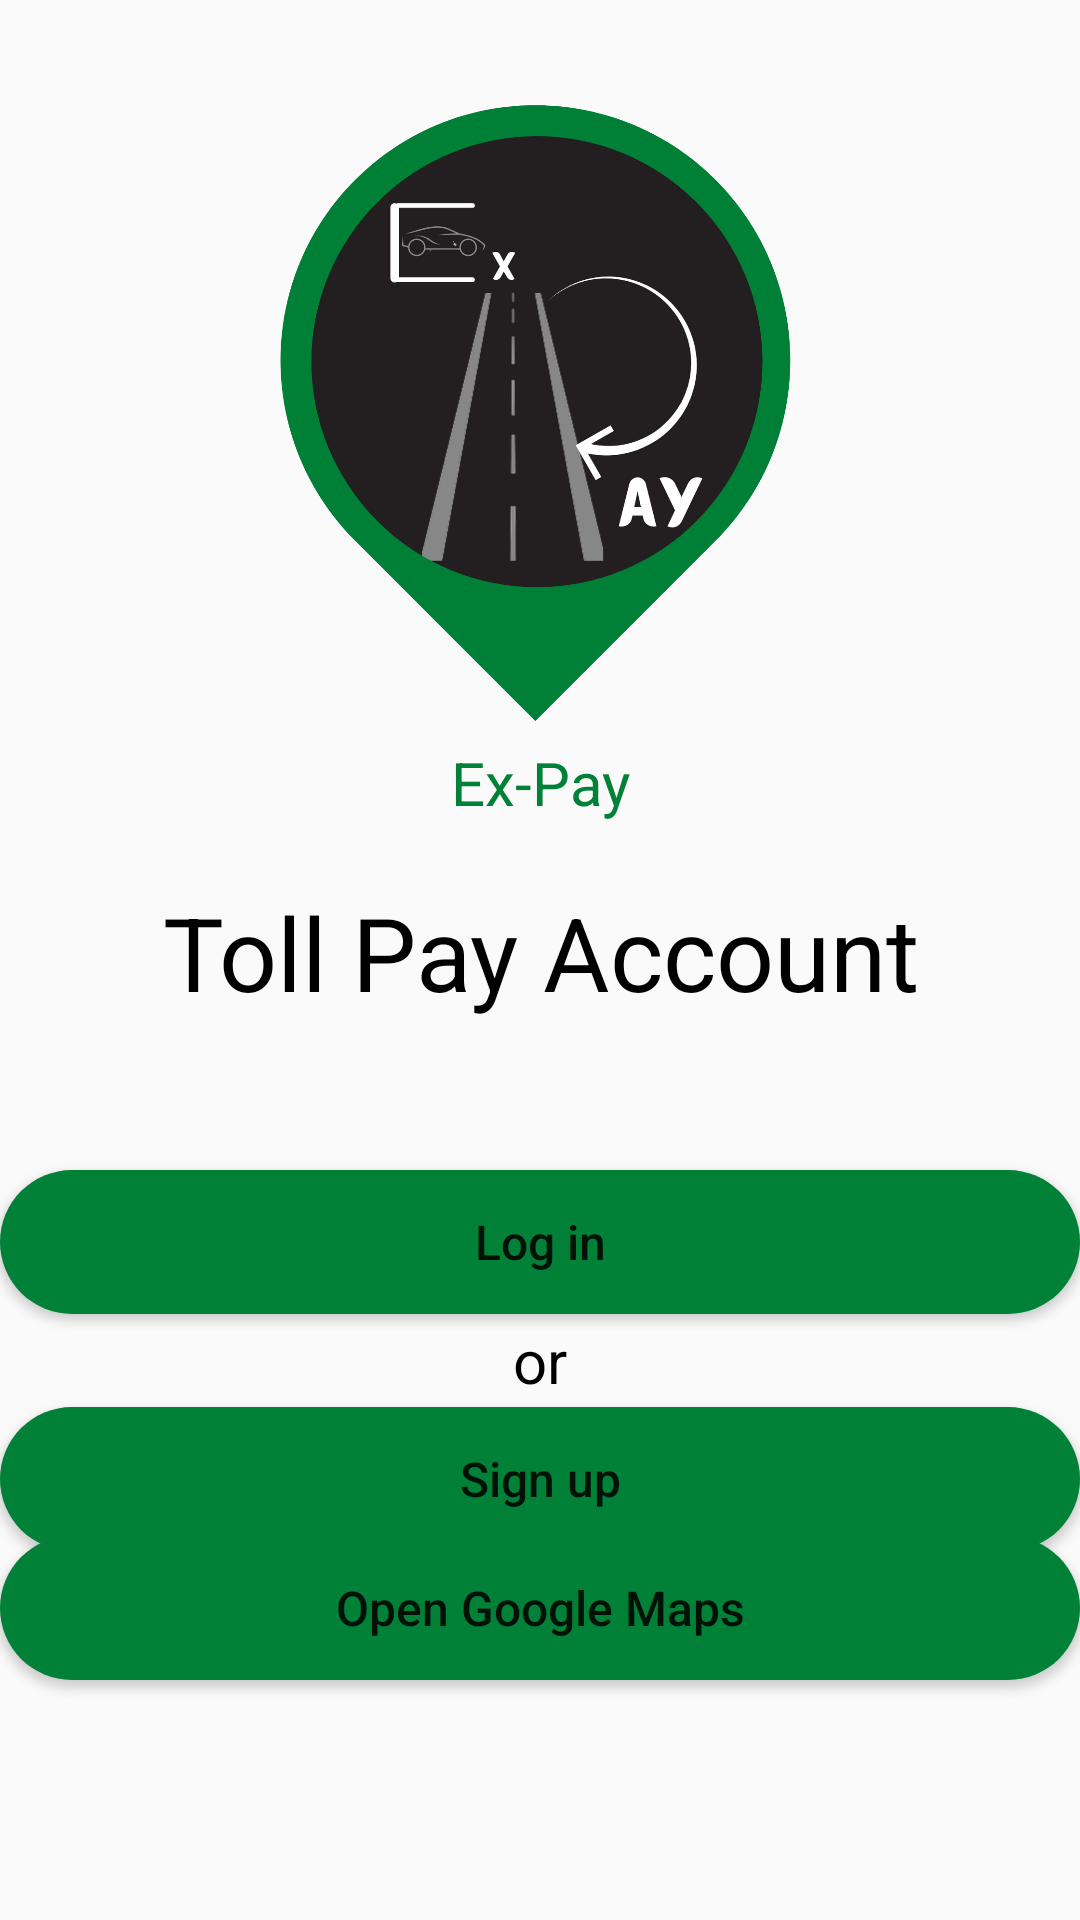

Android layout source for this screen:
<!-- AndroidManifest.xml: application theme Theme.AppCompat.Light.NoActionBar -->
<!-- res/layout/activity_main.xml -->
<?xml version="1.0" encoding="utf-8"?>
<RelativeLayout xmlns:android="http://schemas.android.com/apk/res/android"
    xmlns:app="http://schemas.android.com/apk/res-auto"
    xmlns:tools="http://schemas.android.com/tools"
    android:layout_width="match_parent"
    android:layout_height="match_parent"
    tools:context=".MainActivity">

    <ImageView
        android:id="@+id/App_Logo"
        android:layout_width="241dp"
        android:layout_height="252dp"
        android:layout_alignParentTop="true"
        android:layout_centerHorizontal="true"
        android:layout_marginTop="10sp"
        android:src="@drawable/logo_1"
        android:visibility="visible" />

    <TextView
        android:id="@+id/Ex_Pay"
        android:layout_width="match_parent"
        android:layout_height="wrap_content"
        android:layout_below="@id/App_Logo"
        android:layout_marginTop="-35dp"
        android:gravity="center"
        android:padding="20dp"
        android:text="Ex-Pay"
        android:textColor="#018037"
        android:textSize="20sp" />

    <TextView
        android:id="@+id/Toll_ACC"
        android:layout_width="match_parent"
        android:layout_height="wrap_content"
        android:layout_below="@id/Ex_Pay"
        android:layout_marginTop="-20dp"
        android:gravity="center"
        android:padding="20dp"
        android:text="Toll Pay Account"
        android:textColor="@color/black"
        android:textSize="34dp" />

    <Button
        android:id="@+id/Login_1"
        android:layout_width="380dp"
        android:layout_height="wrap_content"
        android:layout_centerHorizontal="true"
        android:layout_below="@id/Toll_ACC"
        android:layout_marginTop="30dp"
        android:padding="1dp"
        android:textAllCaps="false"
        android:background="@drawable/button_round"
        android:textSize="16dp"
        android:text="Log in" />

    <TextView
        android:id="@+id/or_or"
        android:layout_width="match_parent"
        android:layout_height="wrap_content"
        android:gravity="center"
        android:layout_below="@id/Login_1"
        android:textSize="20sp"
        android:padding="2dp"
        android:text="or"
        android:textColor="@color/black"/>

    <Button
        android:id="@+id/sign_Up"
        android:layout_width="380dp"
        android:layout_height="wrap_content"
        android:background="@drawable/button_round"
        android:textSize="16dp"
        android:layout_centerHorizontal="true"
        android:textAllCaps="false"
        android:layout_below="@id/or_or"
        android:text="Sign up" />


    <Button
        android:id="@+id/open_Google_map"
        android:layout_width="380dp"
        android:layout_height="wrap_content"
        android:layout_centerHorizontal="true"
        android:layout_alignParentBottom="true"
        android:layout_marginBottom="80dp"
        android:background="@drawable/button_round"
        android:textSize="16dp"
        android:textAllCaps="false"
        android:text="Open Google Maps" />


</RelativeLayout>
<!-- resources referenced by this layout -->
<resources>
  <color name="black">#FF000000</color>
  <!-- drawable button_round (drawable) -->
  <?xml version="1.0" encoding="utf-8"?>
  <shape xmlns:android="http://schemas.android.com/apk/res/android">
      android:shape="rectangle" android:type = "relative">
      <solid android:color="#018037"/>
      <corners android:radius="50dp"/>
  
  </shape>
  <!-- drawable logo_1: png bitmap (drawable, 141950 bytes) -->
</resources>
